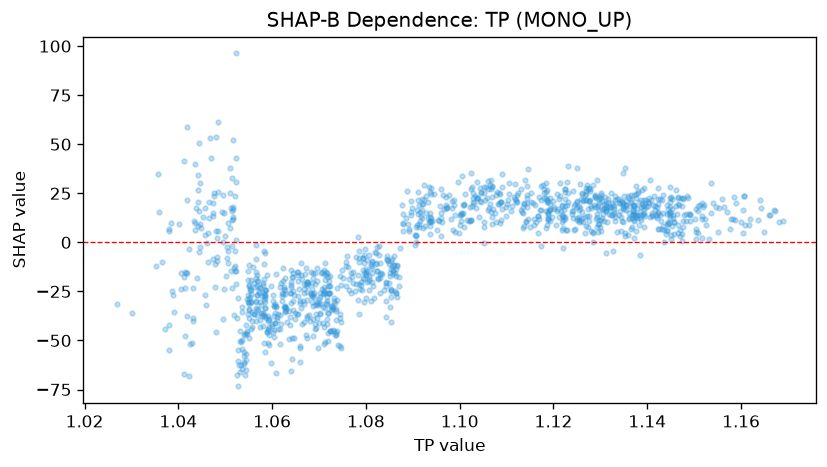

The table this chart was drawn from, first rows:
feature_value, shap_value
1.079, -7.756
1.082, -2.534
1.085, -9.426
1.084, -7.012
1.082, -14.52
1.083, -17.99
1.086, -8.447
1.084, -30.03
1.084, -20.25
1.084, -16.19
1.085, -13.39
1.087, -11.59
1.088, 18.95
1.085, -15.45
1.091, 21.72
1.085, -20.47
1.091, 9.004
1.091, 16.67
1.09, 13.91
1.093, 23.55
1.092, 29.48
1.092, 7.565
1.102, 35.27
1.106, 31.16
1.107, 28.76
1.103, 23.62
1.104, 22.58
1.105, 28.44
1.104, 20.52
1.104, 21.25
1.097, 19.25
1.097, 16.74
1.096, 14.95
1.088, 9.54
1.098, 21.18
1.098, 17.36
1.099, 18.79
1.099, 21.44
1.091, 3.912
1.087, -28.05
1.094, 24.87
1.096, 24.33
1.097, 17.72
1.1, 30.69
1.103, 25.07
1.104, 25.9
1.107, 22.95
1.108, 19.45
1.109, 20.74
1.106, 27.41
1.105, 7.577
1.105, -0.08366
1.107, 28.09
1.109, 20.6
1.109, 24.86
1.117, 13.64
1.119, 21.39
1.112, 23.98
1.112, 20.32
1.111, 15.8
... 1,179 more rows
